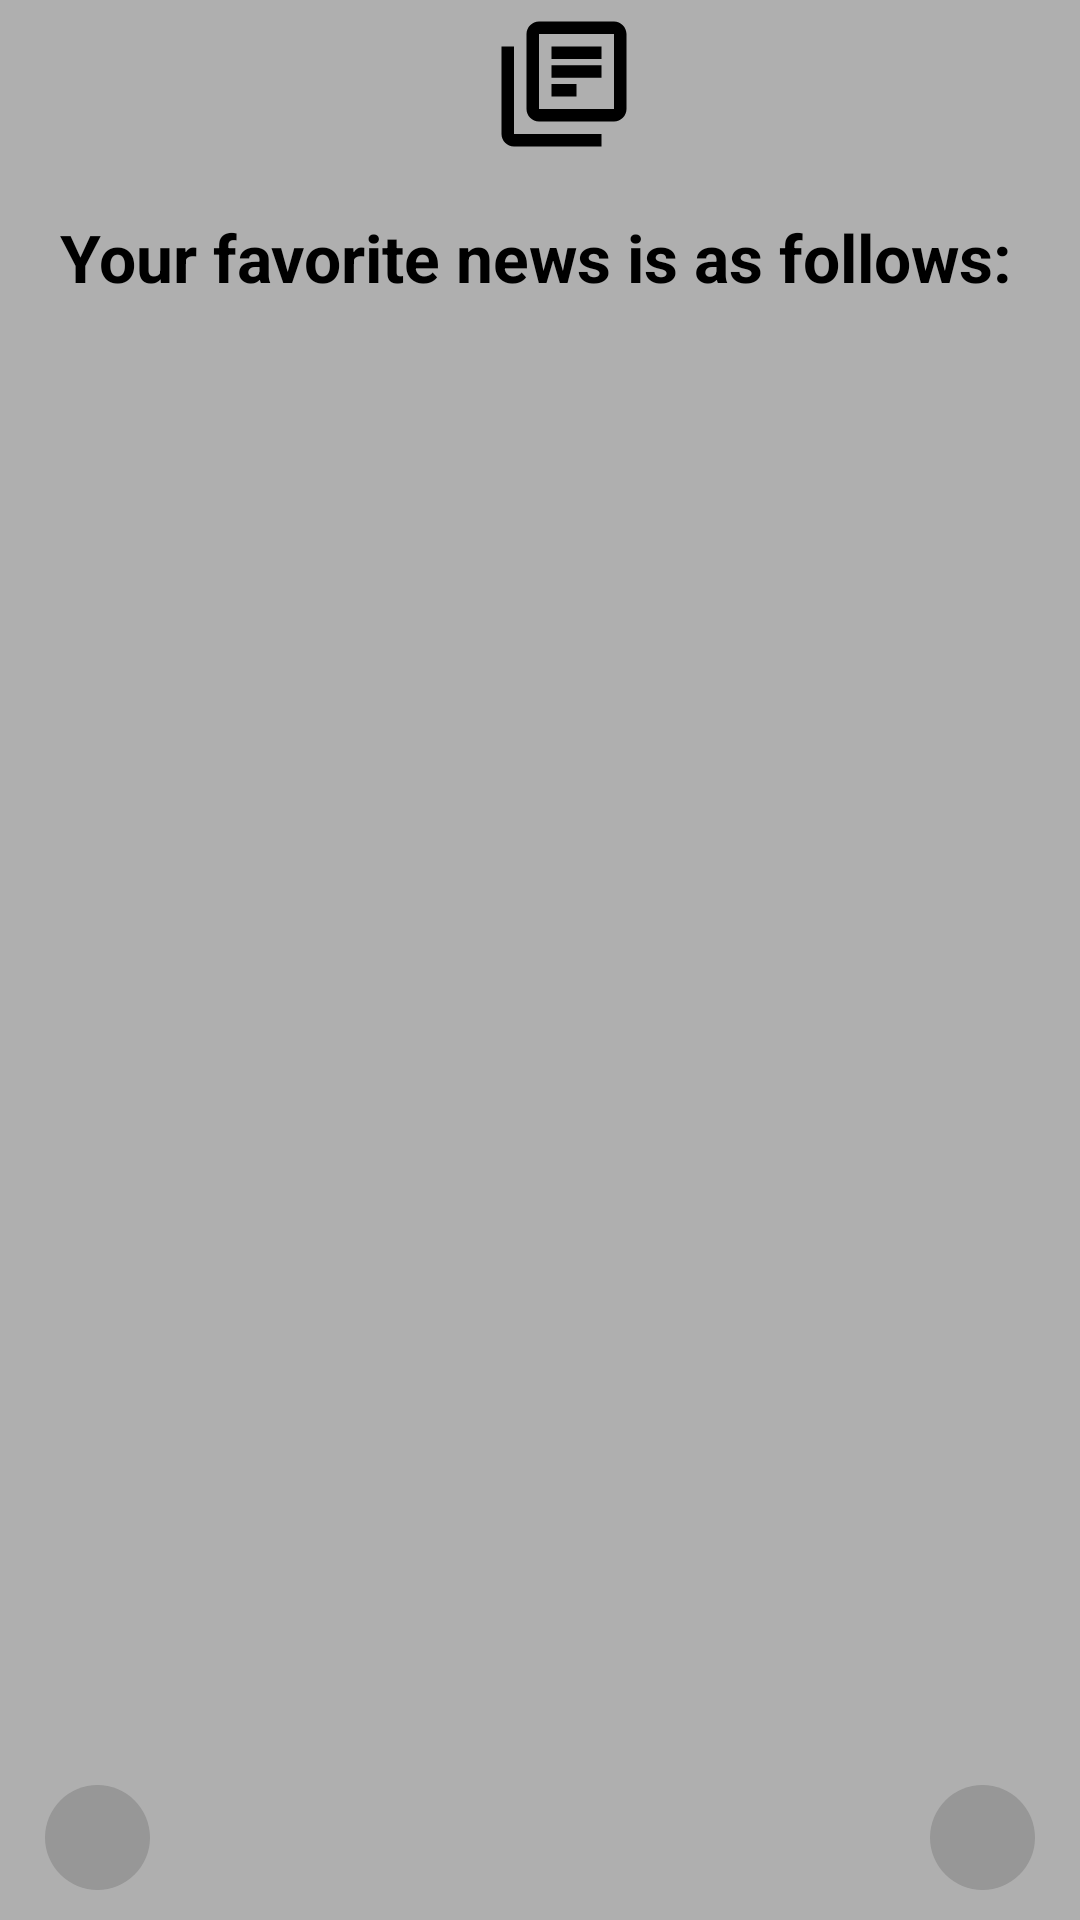

Layout XML and referenced resources for this Android screen:
<!-- AndroidManifest.xml: application theme Theme.News -->
<!-- res/layout/activity_collection.xml -->
<?xml version="1.0" encoding="utf-8"?>
<RelativeLayout xmlns:android="http://schemas.android.com/apk/res/android"
    xmlns:app="http://schemas.android.com/apk/res-auto"
    xmlns:tools="http://schemas.android.com/tools"
    android:layout_width="match_parent"
    android:layout_height="match_parent"
    android:background="@color/Grey_bg"
    tools:context=".CollectionActivity">

    <RelativeLayout
        android:layout_width="match_parent"
        android:layout_height="wrap_content"
        android:layout_above="@+id/footer">

        <androidx.appcompat.widget.Toolbar
            android:id="@+id/logo"
            android:layout_width="match_parent"
            android:layout_height="wrap_content"
            tools:ignore="MissingConstraints">

            <ImageView
                android:layout_width="match_parent"
                android:layout_height="50dp"
                android:src="@drawable/ic_library_books_black_24dp" />

        </androidx.appcompat.widget.Toolbar>


        <TextView
            android:id="@+id/Hint"
            android:layout_width="wrap_content"
            android:layout_height="wrap_content"
            android:layout_below="@+id/logo"
            android:text="@string/hint_for_collection"
            android:textSize="22sp"
            android:textStyle="bold"
            android:textColor="@color/black"
            android:layout_marginTop="10dp"
            android:layout_marginBottom="10dp"
            android:layout_marginStart="15dp"
            android:padding="5dp"
         />




        <androidx.recyclerview.widget.RecyclerView
            android:id="@+id/News"
            android:layout_width="match_parent"
            android:layout_height="match_parent"
            android:layout_below="@+id/Hint"
            android:orientation="vertical"
            android:padding="5dp"
            android:scrollbars="vertical"
            app:layoutManager="androidx.recyclerview.widget.LinearLayoutManager"
            tools:layout_editor_absoluteX="0dp"
            tools:listitem="@layout/news_items" />



    </RelativeLayout>

    <RelativeLayout
        android:id="@+id/footer"
        android:layout_width="match_parent"
        android:layout_height="55dp"
        android:layout_alignParentBottom="true"
        android:paddingLeft="15dp"
        android:paddingRight="15dp">


        <ImageView
            android:id="@+id/home"
            android:layout_width="wrap_content"
            android:layout_height="wrap_content"
            android:layout_alignParentStart="true"
            android:layout_centerVertical="true"
            android:background="@drawable/footer_selector"
            android:src="@drawable/ic_home_black_24dp" />


        <ImageView
            android:id="@+id/manageAccount"
            android:layout_width="wrap_content"
            android:layout_height="wrap_content"
            android:layout_alignParentEnd="true"
            android:layout_centerVertical="true"
            android:background="@drawable/footer_selector"
            android:src="@drawable/ic_manage_accounts_black_24dp" />

    </RelativeLayout>


</RelativeLayout>
<!-- res/layout/news_items.xml (included above) -->
<?xml version="1.0" encoding="utf-8"?>
<androidx.constraintlayout.widget.ConstraintLayout xmlns:android="http://schemas.android.com/apk/res/android"
    xmlns:app="http://schemas.android.com/apk/res-auto"
    android:layout_width="match_parent"
    android:layout_height="155dp">

    <androidx.cardview.widget.CardView
        android:layout_width="match_parent"
        android:layout_height="150dp"
        app:cardBackgroundColor="@color/Grey_medium"
        android:layout_marginStart="5dp"
        android:layout_marginTop="10dp"
        android:layout_marginEnd="5dp"
        app:layout_constraintEnd_toEndOf="parent"
        app:layout_constraintStart_toStartOf="parent"
        app:layout_constraintTop_toTopOf="parent"
        android:outlineAmbientShadowColor="@android:color/black"
        app:cardElevation="2dp"
        app:cardUseCompatPadding="true"
        app:cardCornerRadius="4dp"
        >

        <RelativeLayout
            android:layout_width="match_parent"
            android:layout_height="wrap_content">

            <ImageView
                android:id="@+id/imageNews"
                android:layout_width="120dp"
                android:layout_height="match_parent"
                android:layout_centerVertical="true"
                android:layout_alignParentStart="true"
                android:layout_marginStart="10dp"
                android:layout_marginEnd="10dp"
                android:layout_marginTop="10dp"
                android:layout_marginBottom="10dp"
                android:scaleType="centerCrop"
                />

            <TextView
                android:id="@+id/titleNews"
                android:layout_width="match_parent"
                android:layout_height="match_parent"
                android:layout_centerVertical="true"
                android:layout_marginStart="5dp"
                android:layout_marginEnd="10dp"
                android:layout_toEndOf="@+id/imageNews"
                app:contentPadding="3dp"
                android:text="News title"
                android:textColor="@color/News_title"
                android:textSize="18dp"
                android:textStyle="bold"
                android:gravity="center_vertical"/>


        </RelativeLayout>

    </androidx.cardview.widget.CardView>

</androidx.constraintlayout.widget.ConstraintLayout>
<!-- resources referenced by this layout -->
<resources>
  <color name="Grey_bg">#AFAFAF</color>
  <color name="Grey_medium">#979797</color>
  <color name="News_title">#302525</color>
  <color name="black">#FF000000</color>
  <!-- drawable footer_selector (drawable) -->
  <?xml version="1.0" encoding="utf-8"?>
  <selector xmlns:android="http://schemas.android.com/apk/res/android">
  
      
      <item android:drawable="@drawable/footer_frame_normal" android:state_pressed="false"/>
      
      <item android:drawable="@drawable/footer_frame_pressed" android:state_pressed="true"/>
  </selector>
  <!-- drawable ic_library_books_black_24dp (drawable-v24) -->
  <vector android:height="24dp" android:viewportHeight="24"
      android:viewportWidth="24" android:width="24dp"
      xmlns:android="http://schemas.android.com/apk/res/android">
      <path android:fillColor="#000000" android:pathData="M4,6L2,6v14c0,1.1 0.9,2 2,2h14v-2L4,20L4,6zM20,2L8,2c-1.1,0 -2,0.9 -2,2v12c0,1.1 0.9,2 2,2h12c1.1,0 2,-0.9 2,-2L22,4c0,-1.1 -0.9,-2 -2,-2zM20,16L8,16L8,4h12v12zM10,9h8v2h-8zM10,12h4v2h-4zM10,6h8v2h-8z"/>
  </vector>
  <string name="hint_for_collection">Your favorite news is as follows:</string>
  <style name="Theme.News" parent="Theme.MaterialComponents.DayNight.NoActionBar.Bridge">
          
          <item name="colorPrimary">@color/purple_500</item>
          <item name="colorPrimaryVariant">@color/purple_700</item>
          <item name="colorOnPrimary">@color/white</item>
          
          <item name="colorSecondary">@color/teal_200</item>
          <item name="colorSecondaryVariant">@color/teal_700</item>
          <item name="colorOnSecondary">@color/black</item>
          
          <item name="android:statusBarColor" tools:targetApi="l">?attr/colorPrimaryVariant</item>
          
      </style>
  <!-- drawable footer_frame_normal (drawable) -->
  <?xml version="1.0" encoding="utf-8"?>
  <shape xmlns:android="http://schemas.android.com/apk/res/android" android:shape="oval">
      <solid android:color="@color/Grey_medium" />
      <stroke android:color="@color/black" android:width="0dp"/>
      <corners android:radius="100dp" />
      <size
          android:width="35dp"
          android:height="35dp" />
  </shape>
  <!-- drawable footer_frame_pressed (drawable) -->
  <?xml version="1.0" encoding="utf-8"?>
  <shape xmlns:android="http://schemas.android.com/apk/res/android" android:shape="oval">
      <solid android:color="@color/white" />
      <stroke android:color="@color/black" android:width="0dp"/>
      <corners android:radius="100dp" />
      <size
          android:width="35dp"
          android:height="35dp" />
  </shape>
  <color name="purple_500">#FF6200EE</color>
  <color name="purple_700">#FF3700B3</color>
  <color name="white">#FFFFFFFF</color>
  <color name="teal_200">#FF03DAC5</color>
  <color name="teal_700">#FF018786</color>
</resources>
